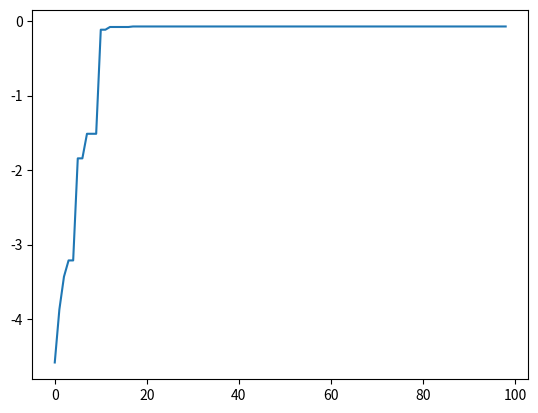

Python code for this plot:


import random
import math
from matplotlib import pyplot as plt


# función objetivo a optimizar en el programa,se desea encontrar su mínimo global
def apply_function(individual):
    x = individual["x"]  # toma como entrada un diccionario individual###
    y = individual["y"]
    firstSum = x**2.0 + y**2.0
    secondSum = math.cos(2.0*math.pi*x) + math.cos(2.0*math.pi*y)
    n = 2
    return -(-20.0*math.exp(-0.2*math.sqrt(firstSum/n)) - math.exp(secondSum/n) + 20 + math.e)
# devuelve el "fitness" (aptitud) del individuo.


###genera una población inicial de individuos###
def generate_population(size, x_boundaries, y_boundaries):
    lower_x_boundary, upper_x_boundary = x_boundaries  # límites inferior
    lower_y_boundary, upper_y_boundary = y_boundaries  # limite superior para x e y

    population = []
    for i in range(size):
        individual = {
            "x": random.uniform(lower_x_boundary, upper_x_boundary),
            "y": random.uniform(lower_y_boundary, upper_y_boundary),
        }
        population.append(individual)

    return population


# 1# selección por torneo. eligen al azar dos individuos de la población y se selecciona el mejor
def select_by_tournament(population, tournament_size):
    tournament = random.sample(population, tournament_size)
    individual = max(tournament, key=apply_function)
    return individual

 # recibe una población y la ordena según el valor de su función de aptitud


def sort_population_by_fitness(population):
    return sorted(population, key=apply_function)


# 2# cruce de BLX-alpha
def crossover(individual_a, individual_b, alpha):
    xa = individual_a["x"]
    ya = individual_a["y"]

    xb = individual_b["x"]
    yb = individual_b["y"]

    x_min = min(xa, xb)
    x_max = max(xa, xb)
    y_min = min(ya, yb)
    y_max = max(ya, yb)

    x_diff = x_max - x_min
    y_diff = y_max - y_min

    new_x_min = x_min - alpha * x_diff
    new_x_max = x_max + alpha * x_diff
    new_y_min = y_min - alpha * y_diff
    new_y_max = y_max + alpha * y_diff

    new_x = random.uniform(new_x_min, new_x_max)
    new_y = random.uniform(new_y_min, new_y_max)

    return {"x": new_x, "y": new_y}


# 3. mutación con tamaño adaptativo. los individuos con peores aptitudes tendrían una probabilidad más alta de mutar.
def mutate(individual, population_size, position,  offset=0.01, x_boundaries=(-5, 5), y_boundaries=(-5, 5)):

    # Dar orden inverso a la posición
    actual_position = population_size - position-1
    actual_population_size = population_size - 1

    # Calculate mutation probability based on population size
    mutation_prob = actual_position/actual_population_size + offset
    print(position, mutation_prob)

    # Adjust mutation range based on current population values
    x_range = x_boundaries[1] - x_boundaries[0]
    y_range = y_boundaries[1] - y_boundaries[0]

    x_mutation_range = mutation_prob * x_range
    y_mutation_range = mutation_prob * y_range

    # Apply mutation with adaptive range
    next_x = individual["x"] + random.gauss(0, x_mutation_range)
    next_y = individual["y"] + random.gauss(0, y_mutation_range)

    # Adjust bounds of mutated values
    lower_x_boundary, upper_x_boundary = x_boundaries
    lower_y_boundary, upper_y_boundary = y_boundaries

    next_x = min(max(next_x, lower_x_boundary), upper_x_boundary)
    next_y = min(max(next_y, lower_y_boundary), upper_y_boundary)

    return {"x": next_x, "y": next_y}


# 4# Reemplazo por elitismo
def make_next_generation(previous_population, elite_size=2, tournament_proportion=.2, alpha=.5):
    next_generation = []
    sorted_by_fitness_population = sort_population_by_fitness(
        previous_population)
    population_size = len(previous_population)
    tournament_size = int(population_size*tournament_proportion)

    for i in range(population_size - elite_size):
        father = select_by_tournament(
            sorted_by_fitness_population, tournament_size)
        mother = select_by_tournament(
            sorted_by_fitness_population, tournament_size)

        individual = crossover(father, mother, alpha)
       

        next_generation.append(individual)

    # Mutaciones
    next_generation = sort_population_by_fitness(next_generation)
    next_generation_size = len(next_generation)
    for count, ind in enumerate(next_generation):
        
        next_generation[count] = mutate(
                        next_generation[count],  
                        next_generation_size, 
                        count)

    elite = sorted_by_fitness_population[-elite_size:]
    next_generation.extend(elite)

    return next_generation


# =============================================================================
# MAIN
# =============================================================================

elite_size = 1
tournament_proportion = 0.3
alpha=.5
generations = 100
# se crea una población inicial
population = generate_population(
    size=10, x_boundaries=(-5, 5), y_boundaries=(-5, 5))

i = 1  # se itera una cantidad igual a la cantidad de generaciones definidas
bestFitness = []
while True:

    print(str(i))

    """
    for individual in population:
        print(individual, apply_function(individual))
    """
    if i == generations:
        break

    i += 1

    population = make_next_generation(population, elite_size=elite_size,
                                      tournament_proportion=tournament_proportion,
                                      alpha=.5
                                      )

    best_individual = sort_population_by_fitness(population)[-1]
    bestFitness.append(apply_function(best_individual))

best_individual = sort_population_by_fitness(population)[-1]
plt.plot(bestFitness)

print("\nFINAL RESULT")
print(best_individual, apply_function(best_individual))
print(len(population))

# =============================================================================
# Detecta lo que hace que el algoritmo no funcione constantemente mejor a lo largo de generaciones
# 1-el tamaño de la población es bastante pequeño (10 individuos)
# el algoritmo puede no explorar suficientemente el espacio de soluciones y puede quedarse atrapado en soluciones subóptimas
# 2-  los padres se seleccionan con una ruleta de selección.
# Este operador no garantiza que los descendientes tengan características favorables de los padres.
# 3- la mutación se realiza con una distribución normal con media cero y una desviación estándar de 0.1
# Esta mutación puede generar grandes cambios en las características de un individuo, lo que podría alejarlo del óptimo global en lugar de acercarlo.
# =============================================================================
